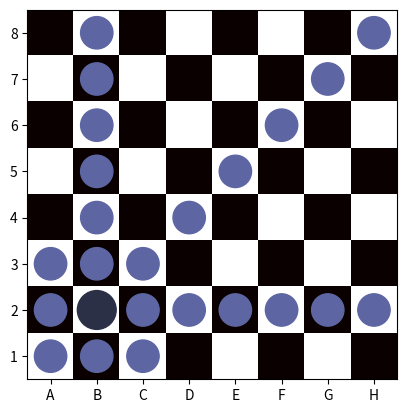

Here is the Python script that generated this plot:
# Задача:
# Создайте шахматную доску размером 8×8, где чёрные клетки обозначены числом 1, а белые — 0.
# Укажите координаты клетки, где находится ферзь, например, [4,4].
# Определите клетки, которые атакует ферзь (в строке, столбце и диагоналях).
# Визуализация: Используйте тепловую карту (imshow), чтобы показать шахматную доску. Отметьте положение ферзя и атакуемые клетки цветами.
from random import randint

import matplotlib.pyplot as plt
import numpy as np

data = [
    [0, 1, 0, 1, 0, 1, 0, 1],
    [1, 0, 1, 0, 1, 0, 1, 0],
    [0, 1, 0, 1, 0, 1, 0, 1],
    [1, 0, 1, 0, 1, 0, 1, 0],
    [0, 1, 0, 1, 0, 1, 0, 1],
    [1, 0, 1, 0, 1, 0, 1, 0],
    [0, 1, 0, 1, 0, 1, 0, 1],
    [1, 0, 1, 0, 1, 0, 1, 0]
]
fig, ax = plt.subplots()
plt.imshow(data, cmap='hot')

a = randint(0, 7)
b = randint(0, 7)



for x in range(8):
    k = (x, b)
    cil = plt.Circle(k, 0.35, color="#5d66a3")
    ax.add_patch(cil)
for x in range(8):
    k = (a, x)
    cil = plt.Circle(k, 0.35, color='#5d66a3')
    ax.add_patch(cil)
for x in range(8):
    if(a + b - x >= 0):
        k = (a + b - x, x)
        cil = plt.Circle(k, 0.35, color='#5d66a3')
        ax.add_patch(cil)
for x in range(8):
     if(x + (a - b) < 8):
        k = (x + (a - b), x)
        cil = plt.Circle(k, 0.35, color='#5d66a3')
        ax.add_patch(cil)
cil = plt.Circle((a, b), 0.42, color='#2c3047')
ax.add_patch(cil)
plt.xticks(range(8), labels=[f"{chr(i)}" for i in range(65, 65+8)])
plt.yticks(range(8), labels=[f"{i}" for i in range(8, 0, -1)])
plt.show()